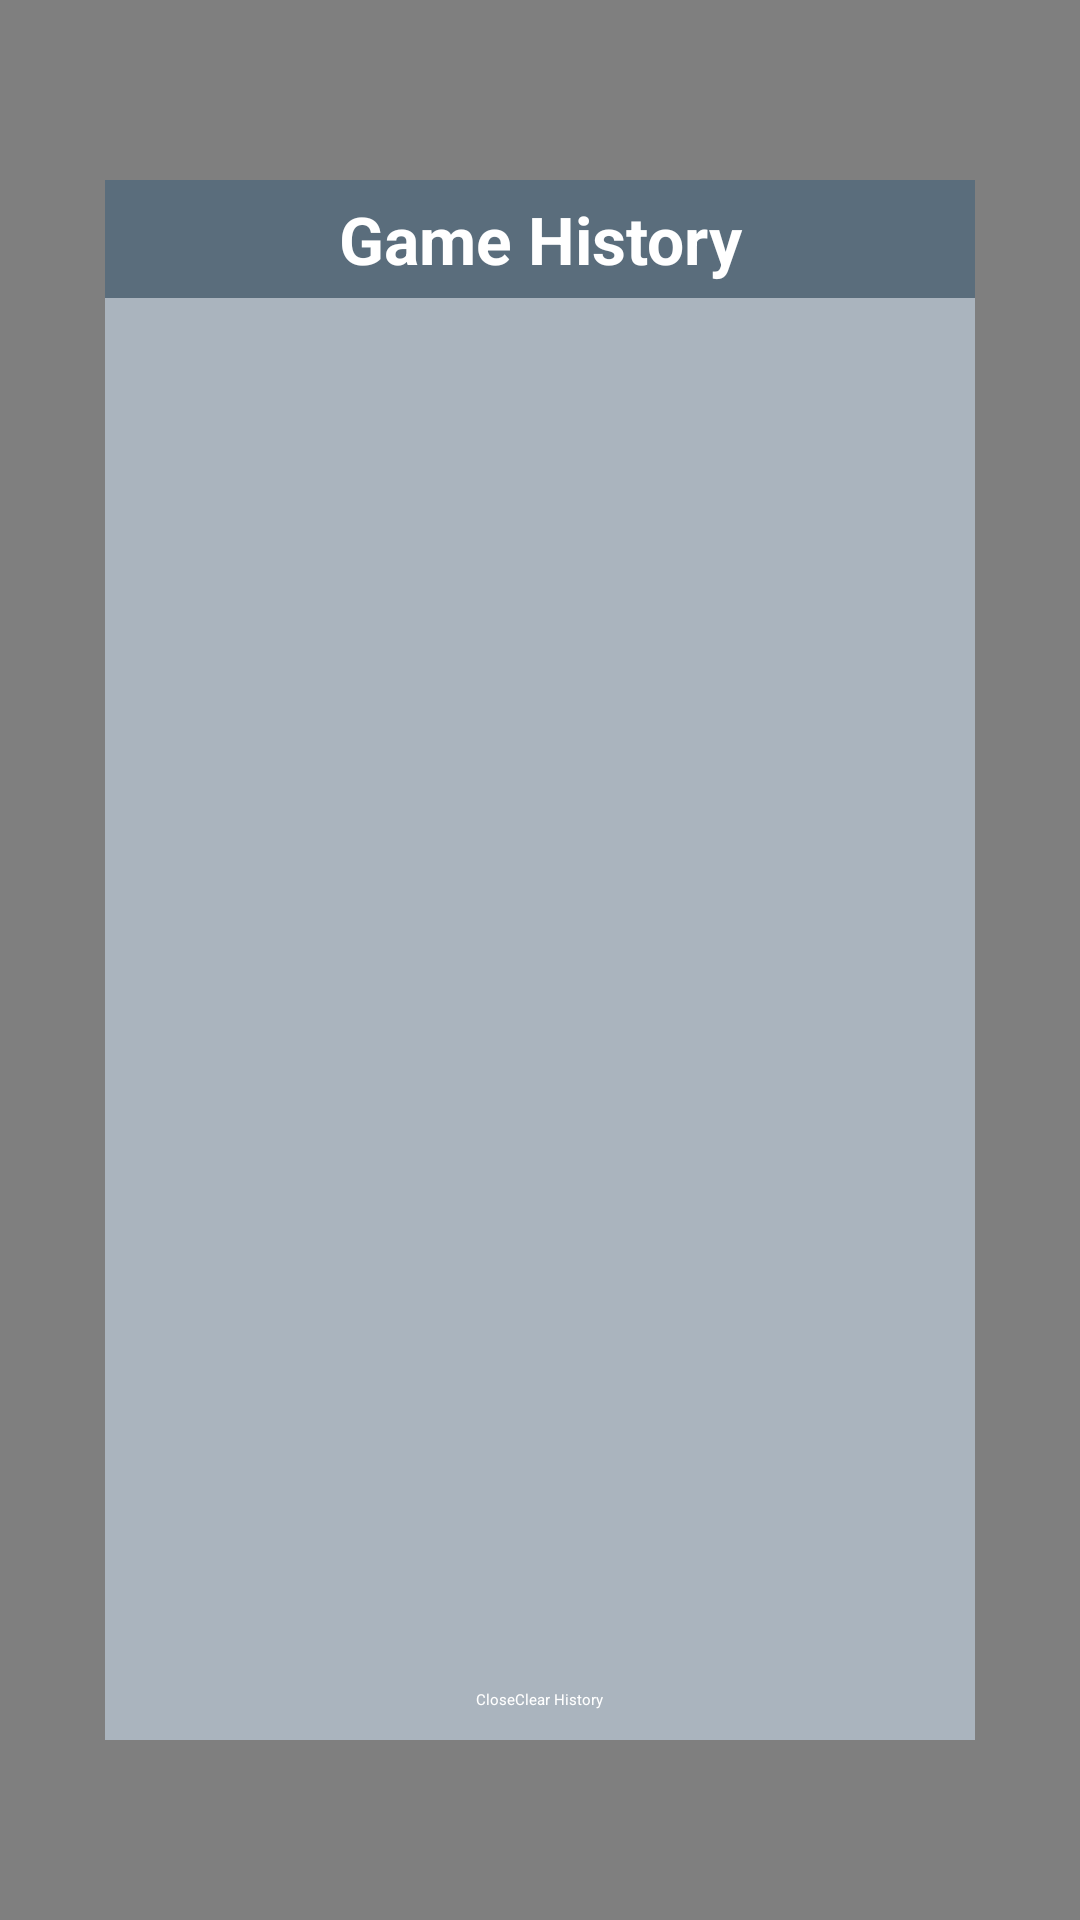

Android layout source for this screen:
<!-- AndroidManifest.xml: application theme Theme.MyApplication -->
<!-- res/layout/history_layout.xml -->
<?xml version="1.0" encoding="utf-8"?>
<RelativeLayout xmlns:android="http://schemas.android.com/apk/res/android"
    android:layout_width="match_parent"
    android:layout_height="match_parent">

    <View
        android:layout_width="match_parent"
        android:layout_height="match_parent"
        android:background="@color/dark_translucent"
        android:clickable="true"
        android:focusable="true" />

    <LinearLayout
        android:layout_width="match_parent"
        android:layout_height="match_parent"
        android:layout_centerInParent="true"
        android:layout_marginHorizontal="35dp"
        android:layout_marginVertical="60dp"
        android:background="@color/blue_gray_light"
        android:gravity="center"
        android:orientation="vertical">

        <TextView
            android:layout_width="match_parent"
            android:layout_height="wrap_content"
            android:background="@color/blue_gray"
            android:gravity="center"
            android:padding="5dp"
            android:text="Game History"
            android:textColor="@color/white"
            android:textSize="22sp"
            android:textStyle="bold" />

        <androidx.recyclerview.widget.RecyclerView
            android:id="@+id/recycler_view_history"
            android:layout_width="match_parent"
            android:layout_height="0dp"
            android:layout_weight="1"
            android:paddingVertical="3dp" />


        <LinearLayout
            android:layout_width="wrap_content"
            android:layout_height="wrap_content"
            android:layout_marginTop="10dp"
            android:layout_marginBottom="10dp"
            android:gravity="center"
            android:orientation="horizontal">

            <Button
                android:id="@+id/btn_close_history"
                android:layout_width="wrap_content"
                android:layout_height="wrap_content"
                android:backgroundTint="@color/blue_gray"
                android:text="Close"
                android:textColor="@color/white" />

            <Button
                android:id="@+id/btn_clear_history"
                android:layout_width="wrap_content"
                android:layout_height="wrap_content"
                android:backgroundTint="@color/blue_gray"
                android:text="Clear History"
                android:textColor="@color/white" />
        </LinearLayout>
    </LinearLayout>
</RelativeLayout>
<!-- resources referenced by this layout -->
<resources>
  <color name="blue_gray">#FF5A6D7C</color>
  <color name="blue_gray_light">#FFAAB4BE</color>
  <color name="dark_translucent">#80000000</color>
  <color name="white">#FFFFFFFF</color>
</resources>
